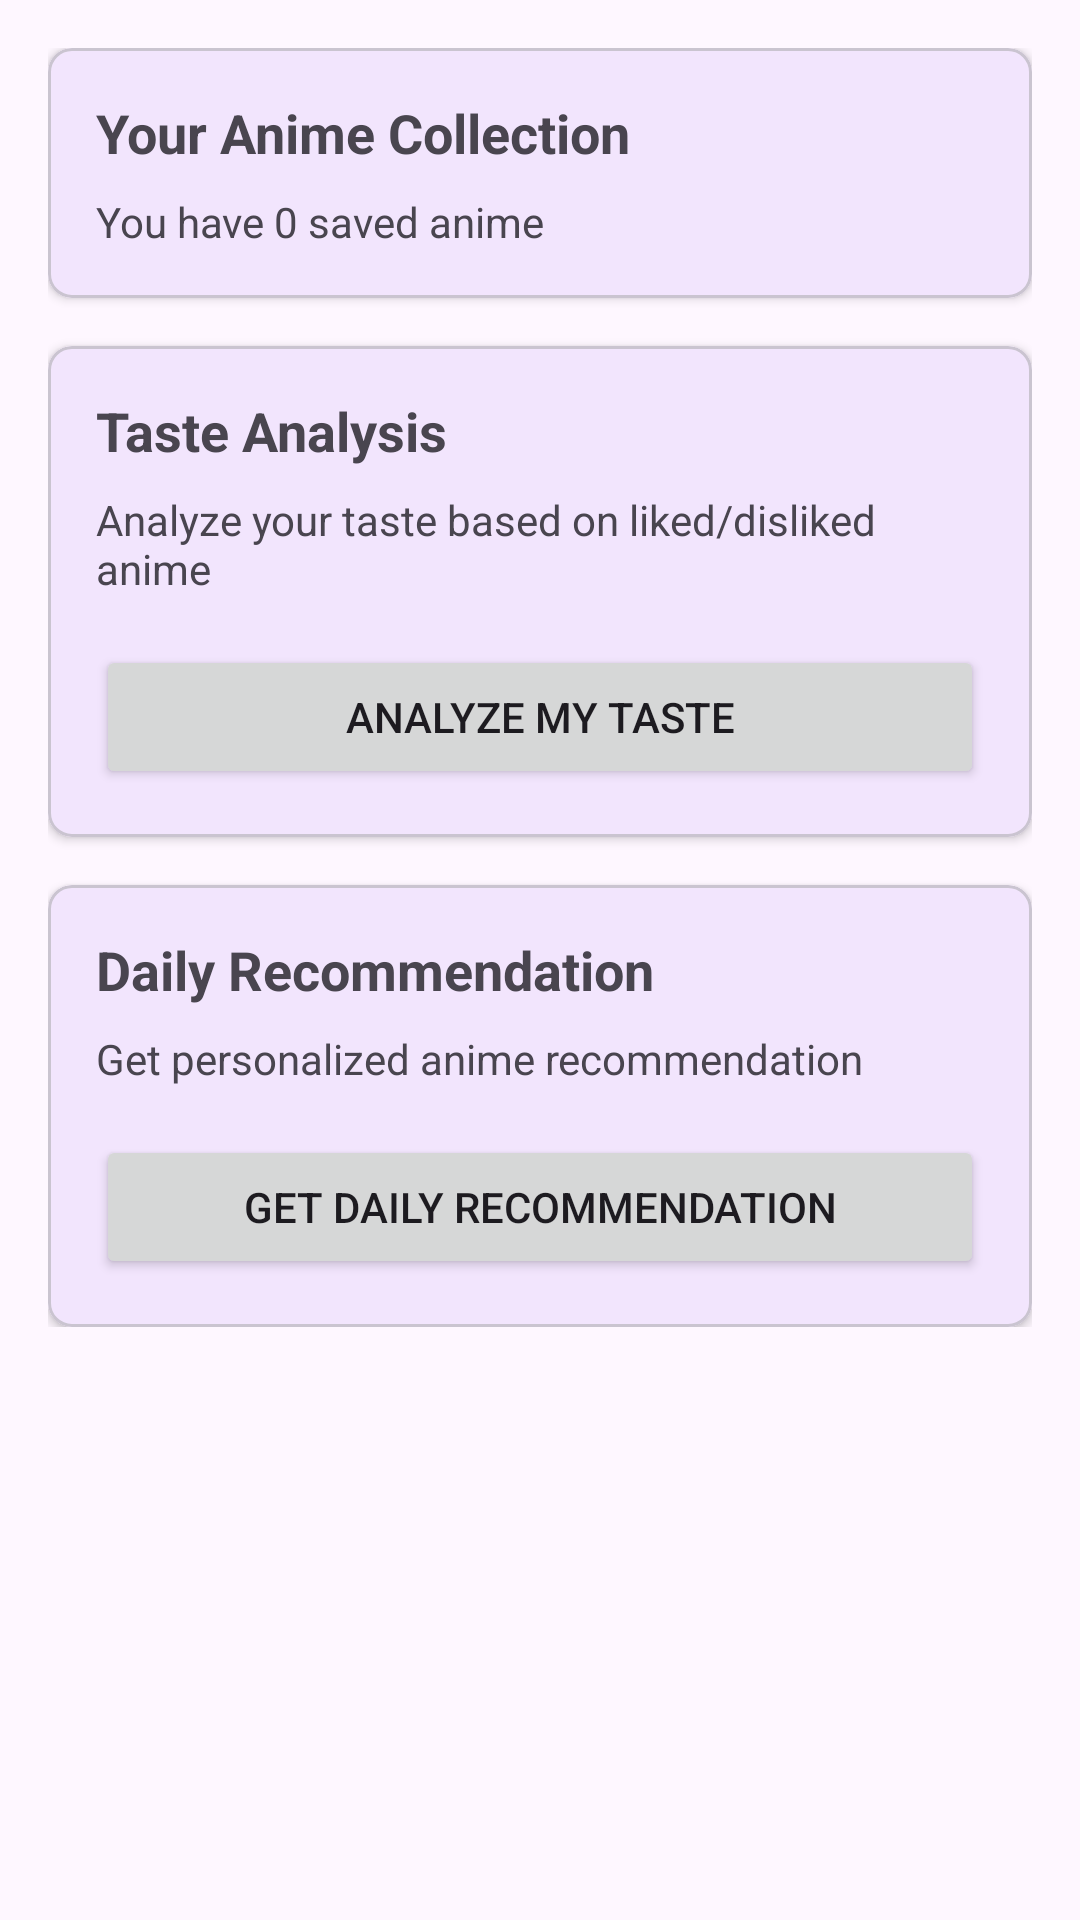

Layout XML and referenced resources for this Android screen:
<!-- AndroidManifest.xml: application theme Theme.FinalProject -->
<!-- res/layout/fragment_ai_hub.xml -->
<?xml version="1.0" encoding="utf-8"?>
<androidx.core.widget.NestedScrollView xmlns:android="http://schemas.android.com/apk/res/android"
    xmlns:app="http://schemas.android.com/apk/res-auto"
    android:layout_width="match_parent"
    android:layout_height="match_parent"
    android:padding="16dp">

    <LinearLayout
        android:layout_width="match_parent"
        android:layout_height="wrap_content"
        android:orientation="vertical"
        android:paddingBottom="80dp">

        <com.google.android.material.card.MaterialCardView
            android:layout_width="match_parent"
            android:layout_height="wrap_content"
            android:layout_marginBottom="16dp"
            app:cardCornerRadius="8dp"
            app:cardElevation="2dp">

            <LinearLayout
                android:layout_width="match_parent"
                android:layout_height="wrap_content"
                android:orientation="vertical"
                android:padding="16dp">

                <TextView
                    android:layout_width="wrap_content"
                    android:layout_height="wrap_content"
                    android:text="Your Anime Collection"
                    android:textSize="18sp"
                    android:textStyle="bold" />

                <TextView
                    android:id="@+id/tvAnimeCount"
                    android:layout_width="wrap_content"
                    android:layout_height="wrap_content"
                    android:layout_marginTop="8dp"
                    android:text="You have 0 saved anime"
                    android:textSize="14sp" />

            </LinearLayout>

        </com.google.android.material.card.MaterialCardView>

        <com.google.android.material.card.MaterialCardView
            android:layout_width="match_parent"
            android:layout_height="wrap_content"
            android:layout_marginBottom="16dp"
            app:cardCornerRadius="8dp"
            app:cardElevation="2dp">

            <LinearLayout
                android:layout_width="match_parent"
                android:layout_height="wrap_content"
                android:orientation="vertical"
                android:padding="16dp">

                <TextView
                    android:layout_width="wrap_content"
                    android:layout_height="wrap_content"
                    android:text="Taste Analysis"
                    android:textSize="18sp"
                    android:textStyle="bold" />

                <TextView
                    android:layout_width="wrap_content"
                    android:layout_height="wrap_content"
                    android:layout_marginTop="8dp"
                    android:text="Analyze your taste based on liked/disliked anime"
                    android:textSize="14sp" />

                <Button
                    android:id="@+id/btnAnalyzeTaste"
                    android:layout_width="match_parent"
                    android:layout_height="wrap_content"
                    android:layout_marginTop="16dp"
                    android:text="Analyze My Taste" />

                <ProgressBar
                    android:id="@+id/progressBarTaste"
                    android:layout_width="wrap_content"
                    android:layout_height="wrap_content"
                    android:layout_gravity="center"
                    android:layout_marginTop="16dp"
                    android:visibility="gone" />

                <com.google.android.material.card.MaterialCardView
                    android:id="@+id/tasteResultCard"
                    android:layout_width="match_parent"
                    android:layout_height="wrap_content"
                    android:layout_marginTop="16dp"
                    android:visibility="gone"
                    app:cardBackgroundColor="@color/card_background"
                    app:cardCornerRadius="8dp">

                    <LinearLayout
                        android:layout_width="match_parent"
                        android:layout_height="wrap_content"
                        android:orientation="vertical"
                        android:padding="16dp">

                        <TextView
                            android:id="@+id/tvAnalysis"
                            android:layout_width="wrap_content"
                            android:layout_height="wrap_content"
                            android:text="Analysis"
                            android:textSize="14sp" />

                        <TextView
                            android:id="@+id/tvFavoriteGenres"
                            android:layout_width="wrap_content"
                            android:layout_height="wrap_content"
                            android:layout_marginTop="8dp"
                            android:text="Favorite genres"
                            android:textSize="14sp"
                            android:textStyle="bold" />

                        <TextView
                            android:id="@+id/tvRecommendations"
                            android:layout_width="wrap_content"
                            android:layout_height="wrap_content"
                            android:layout_marginTop="8dp"
                            android:text="Recommendations"
                            android:textSize="14sp"
                            android:textStyle="bold" />

                        <Button
                            android:id="@+id/btnResetTaste"
                            android:layout_width="wrap_content"
                            android:layout_height="wrap_content"
                            android:layout_gravity="end"
                            android:layout_marginTop="8dp"
                            android:text="Reset" />

                    </LinearLayout>

                </com.google.android.material.card.MaterialCardView>

            </LinearLayout>

        </com.google.android.material.card.MaterialCardView>

        <com.google.android.material.card.MaterialCardView
            android:layout_width="match_parent"
            android:layout_height="wrap_content"
            app:cardCornerRadius="8dp"
            app:cardElevation="2dp">

            <LinearLayout
                android:layout_width="match_parent"
                android:layout_height="wrap_content"
                android:orientation="vertical"
                android:padding="16dp">

                <TextView
                    android:layout_width="wrap_content"
                    android:layout_height="wrap_content"
                    android:text="Daily Recommendation"
                    android:textSize="18sp"
                    android:textStyle="bold" />

                <TextView
                    android:layout_width="wrap_content"
                    android:layout_height="wrap_content"
                    android:layout_marginTop="8dp"
                    android:text="Get personalized anime recommendation"
                    android:textSize="14sp" />

                <Button
                    android:id="@+id/btnDailyRecommendation"
                    android:layout_width="match_parent"
                    android:layout_height="wrap_content"
                    android:layout_marginTop="16dp"
                    android:text="Get Daily Recommendation" />

                <ProgressBar
                    android:id="@+id/progressBarRecommendation"
                    android:layout_width="wrap_content"
                    android:layout_height="wrap_content"
                    android:layout_gravity="center"
                    android:layout_marginTop="16dp"
                    android:visibility="gone" />

                <com.google.android.material.card.MaterialCardView
                    android:id="@+id/recommendationCard"
                    android:layout_width="match_parent"
                    android:layout_height="wrap_content"
                    android:layout_marginTop="16dp"
                    android:visibility="gone"
                    app:cardBackgroundColor="@color/card_background"
                    app:cardCornerRadius="8dp">

                    <LinearLayout
                        android:layout_width="match_parent"
                        android:layout_height="wrap_content"
                        android:orientation="vertical"
                        android:padding="16dp">

                        <TextView
                            android:id="@+id/tvAnimeTitle"
                            android:layout_width="wrap_content"
                            android:layout_height="wrap_content"
                            android:text="Anime Title"
                            android:textSize="16sp"
                            android:textStyle="bold" />

                        <TextView
                            android:id="@+id/tvReason"
                            android:layout_width="wrap_content"
                            android:layout_height="wrap_content"
                            android:layout_marginTop="8dp"
                            android:text="Reason"
                            android:textSize="14sp" />

                        <LinearLayout
                            android:layout_width="match_parent"
                            android:layout_height="wrap_content"
                            android:layout_marginTop="8dp"
                            android:orientation="horizontal"
                            android:gravity="center_vertical">

                            <ProgressBar
                                android:id="@+id/progressMatch"
                                style="?android:attr/progressBarStyleHorizontal"
                                android:layout_width="0dp"
                                android:layout_height="8dp"
                                android:layout_weight="1"
                                android:max="100"
                                android:progress="85" />

                            <TextView
                                android:id="@+id/tvMatchPercentage"
                                android:layout_width="wrap_content"
                                android:layout_height="wrap_content"
                                android:layout_marginStart="8dp"
                                android:text="85%"
                                android:textSize="14sp" />

                        </LinearLayout>

                        <Button
                            android:id="@+id/btnResetRecommendation"
                            android:layout_width="wrap_content"
                            android:layout_height="wrap_content"
                            android:layout_gravity="end"
                            android:layout_marginTop="8dp"
                            android:text="Reset" />

                    </LinearLayout>

                </com.google.android.material.card.MaterialCardView>

            </LinearLayout>

        </com.google.android.material.card.MaterialCardView>

    </LinearLayout>

</androidx.core.widget.NestedScrollView>
<!-- resources referenced by this layout -->
<resources>
  <color name="card_background">#F5F5F5</color>
  <style name="Theme.FinalProject" parent="Theme.Material3.DayNight.NoActionBar">
          <item name="colorPrimary">@color/purple_500</item>
          <item name="colorPrimaryVariant">@color/purple_700</item>
          <item name="colorOnPrimary">@color/white</item>
          <item name="colorSecondary">@color/teal_200</item>
          <item name="colorSecondaryVariant">@color/teal_700</item>
          <item name="colorOnSecondary">@color/black</item>
          <item name="android:statusBarColor" tools:targetApi="l">?attr/colorPrimaryVariant</item>
      </style>
  <color name="purple_500">#FF6200EE</color>
  <color name="purple_700">#FF3700B3</color>
  <color name="white">#FFFFFFFF</color>
  <color name="teal_200">#FF03DAC5</color>
  <color name="teal_700">#FF018786</color>
  <color name="black">#FF000000</color>
</resources>
